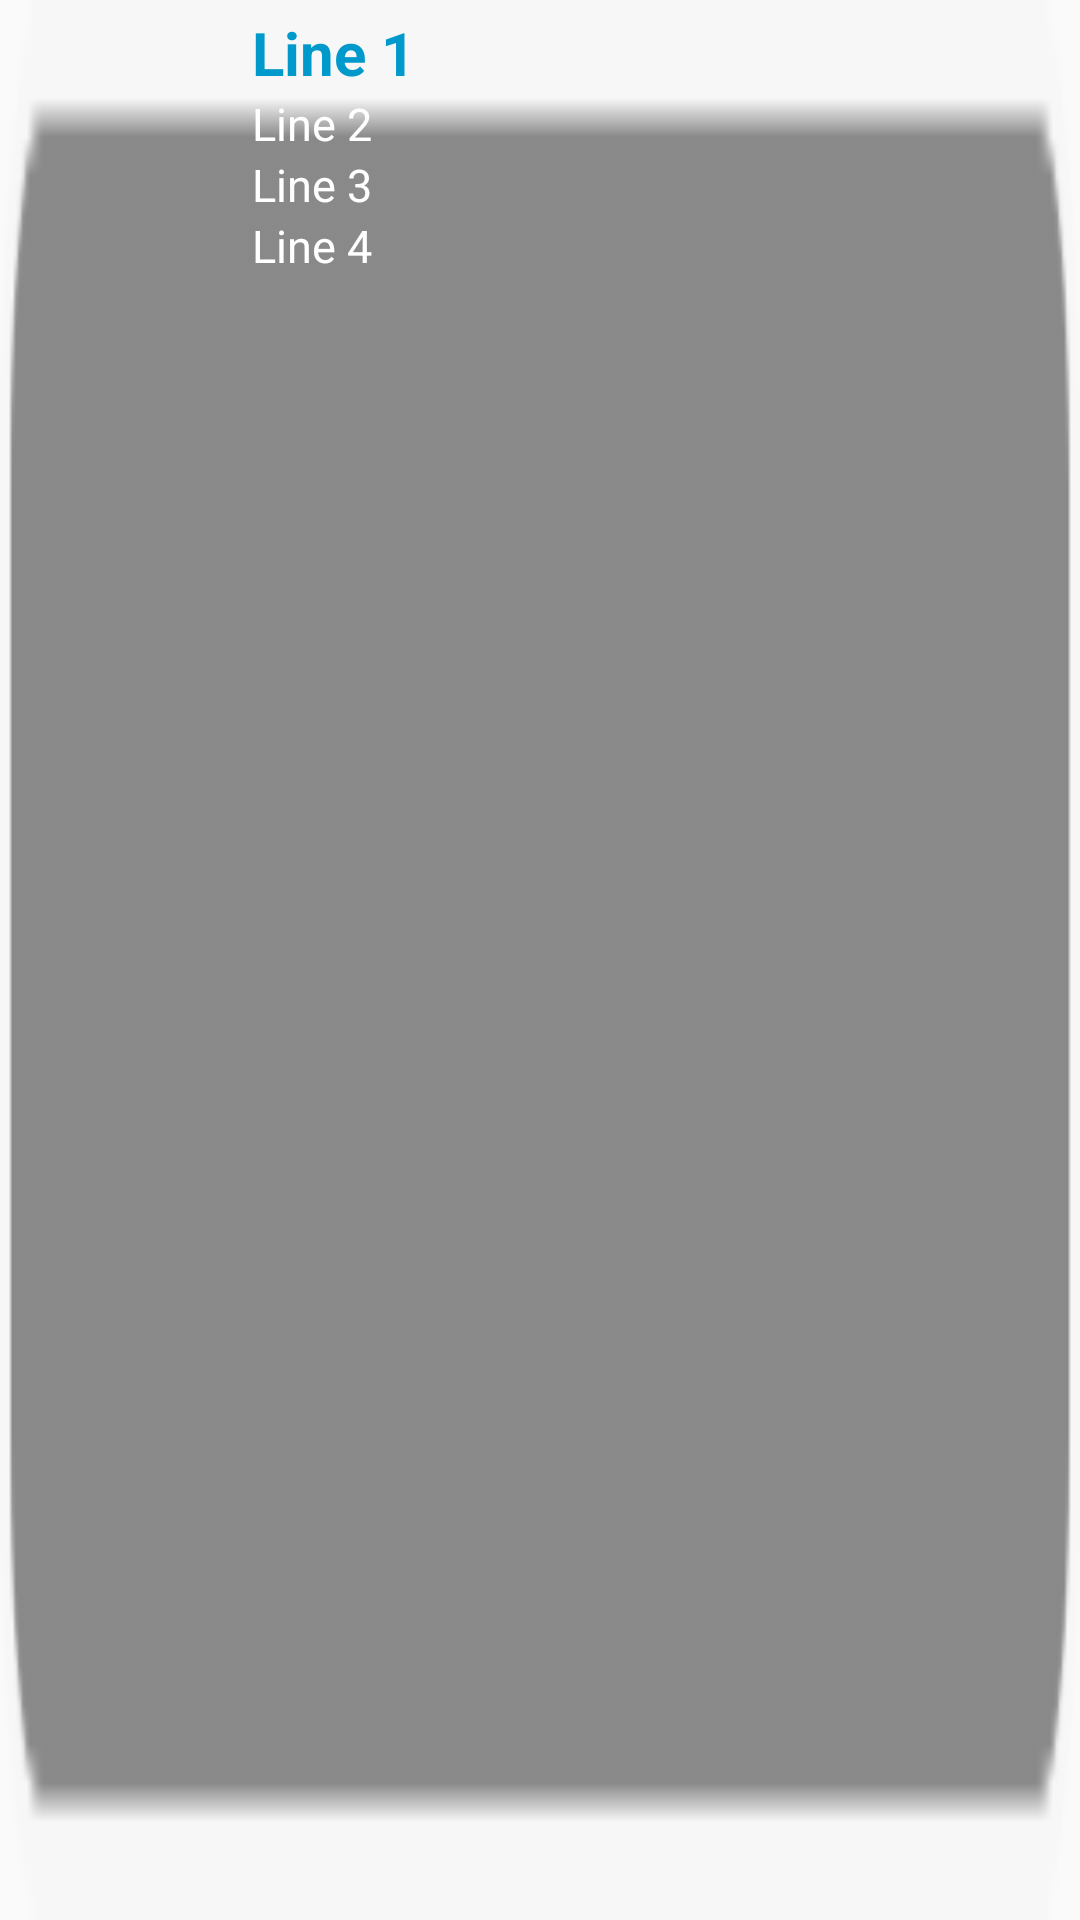

Android layout source for this screen:
<!-- AndroidManifest.xml: application theme AppTheme -->
<!-- res/layout/dynamic_doctor_list.xml -->
<androidx.cardview.widget.CardView xmlns:android="http://schemas.android.com/apk/res/android" xmlns:app="http://schemas.android.com/apk/res-auto" android:layout_width="match_parent" android:layout_height="wrap_content" app:cardElevation="0dp" app:cardBackgroundColor="@android:color/transparent" app:cardMaxElevation="0dp" android:layout_marginBottom="40dp" app:cardCornerRadius="6dp">
    <ImageView
        android:src="@drawable/g131"
        android:layout_width="match_parent"
        android:layout_height="match_parent"
        android:scaleType="fitXY"
        android:contentDescription="TODO" />

    <RelativeLayout
        android:layout_width="match_parent"
        android:layout_height="match_parent"
        android:layout_margin="4dp"
        android:layout_marginBottom="30dp">

        <ImageView
            android:id="@+id/docImage"
            android:layout_width="80dp"
            android:layout_height="80dp"
            android:padding="2dp"
            android:contentDescription="TODO" />

        <TextView
            android:id="@+id/tvw1"
            android:layout_width="wrap_content"
            android:layout_height="wrap_content"
            android:layout_alignParentTop="true"
            android:layout_toEndOf="@+id/docImage"
            android:text="Line 1"
            android:textColor="@android:color/holo_blue_dark"
            android:textSize="20sp"
            android:textStyle="bold"/>

        <TextView
            android:id="@+id/tvw2"
            android:layout_width="wrap_content"
            android:layout_height="wrap_content"
            android:layout_below="@+id/tvw1"
            android:textColor="@android:color/white"
            android:layout_toEndOf="@+id/docImage"
            android:text="Line 2"
            android:textSize="15sp"/>
        <TextView
            android:id="@+id/tvw3"
            android:layout_width="wrap_content"
            android:layout_height="wrap_content"
            android:layout_below="@+id/tvw2"
            android:textColor="@android:color/white"
            android:layout_toEndOf="@+id/docImage"
            android:text="Line 3"
            android:textSize="15sp"/>

        <TextView
            android:id="@+id/tvw4"
            android:layout_width="wrap_content"
            android:layout_height="wrap_content"
            android:layout_below="@+id/tvw3"
            android:textColor="@android:color/white"
            android:layout_toEndOf="@+id/docImage"

            android:text="Line 4"
            android:textSize="15sp"/>
    </RelativeLayout>
</androidx.cardview.widget.CardView>
<!-- resources referenced by this layout -->
<resources>
  <!-- drawable g131: png bitmap (drawable, 1483 bytes) -->
  <style name="AppTheme" parent="Theme.AppCompat.Light.NoActionBar">
          
          <item name="colorPrimary">@color/colorPrimary</item>
          <item name="colorPrimaryDark">@color/colorPrimaryDark</item>
          <item name="colorAccent">@color/colorAccent</item>
      </style>
  <color name="colorPrimary">#6200EE</color>
  <color name="colorPrimaryDark">#012643</color>
  <color name="colorAccent">#FFFFFF</color>
</resources>
